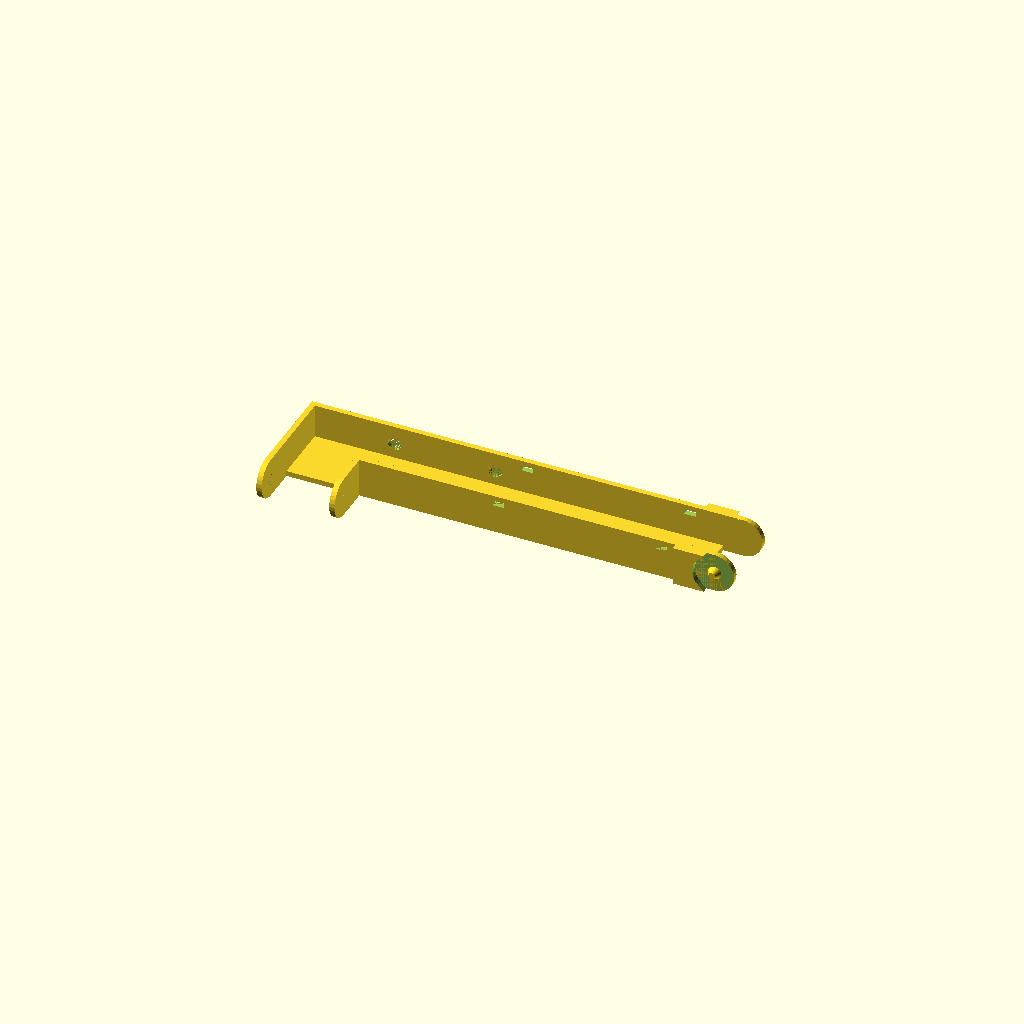
Cell 1 — every parameter at its default value.
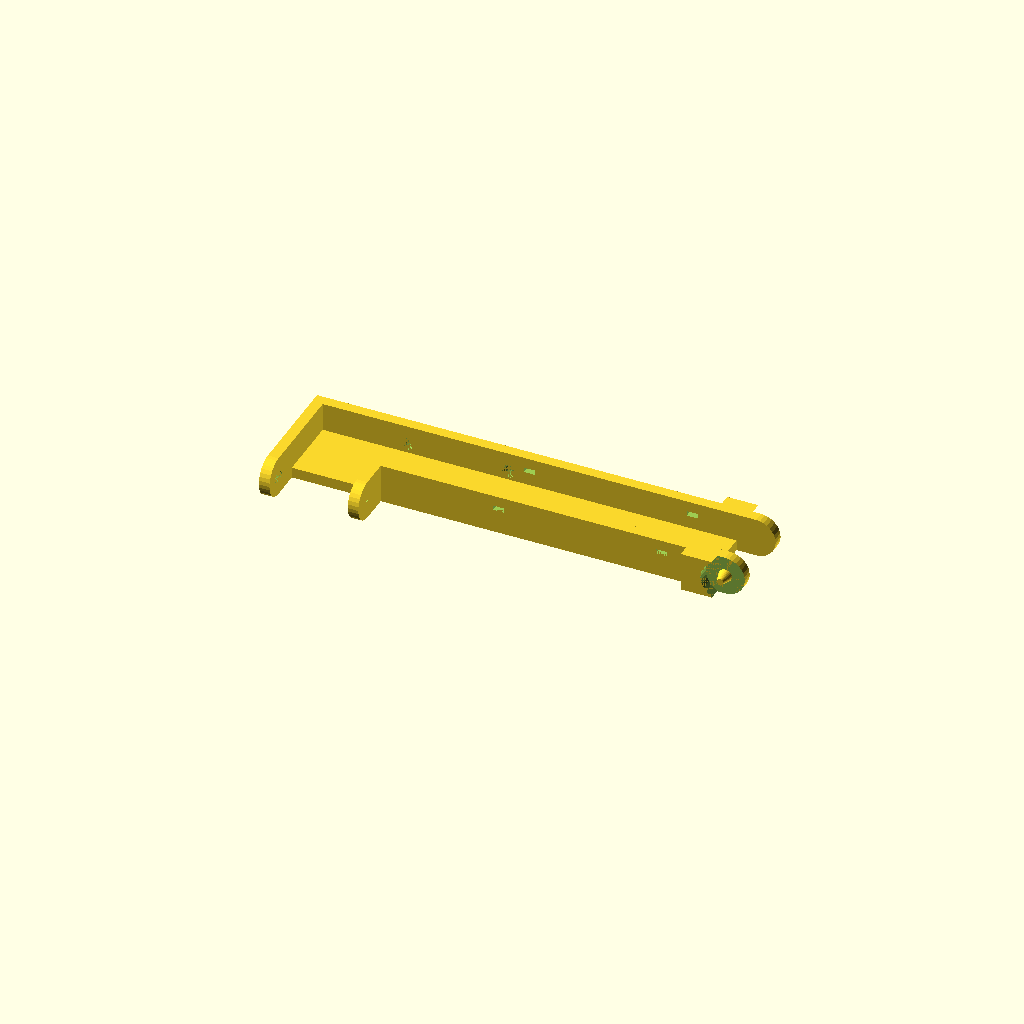
Cell 2: the same model with wt = 3.28.
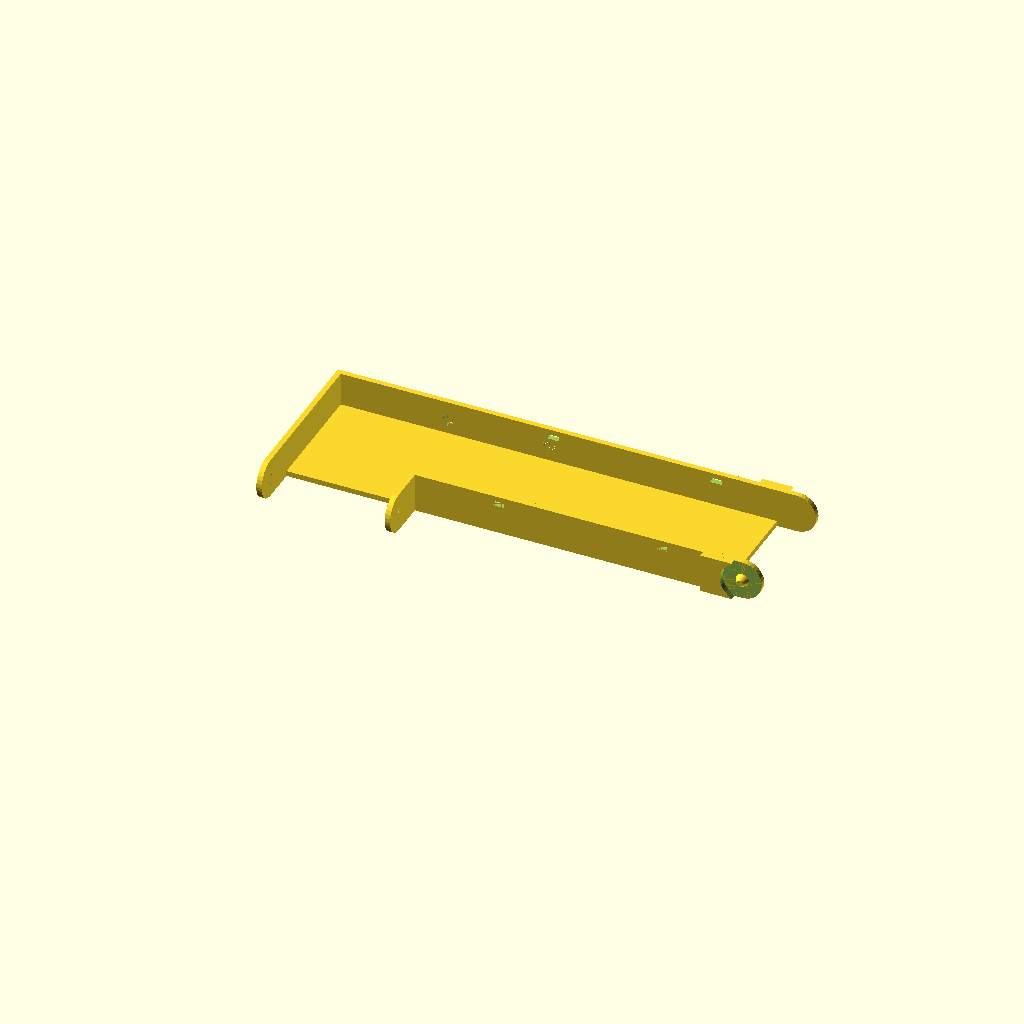
Cell 3: id = 34.08 (everything else at default).
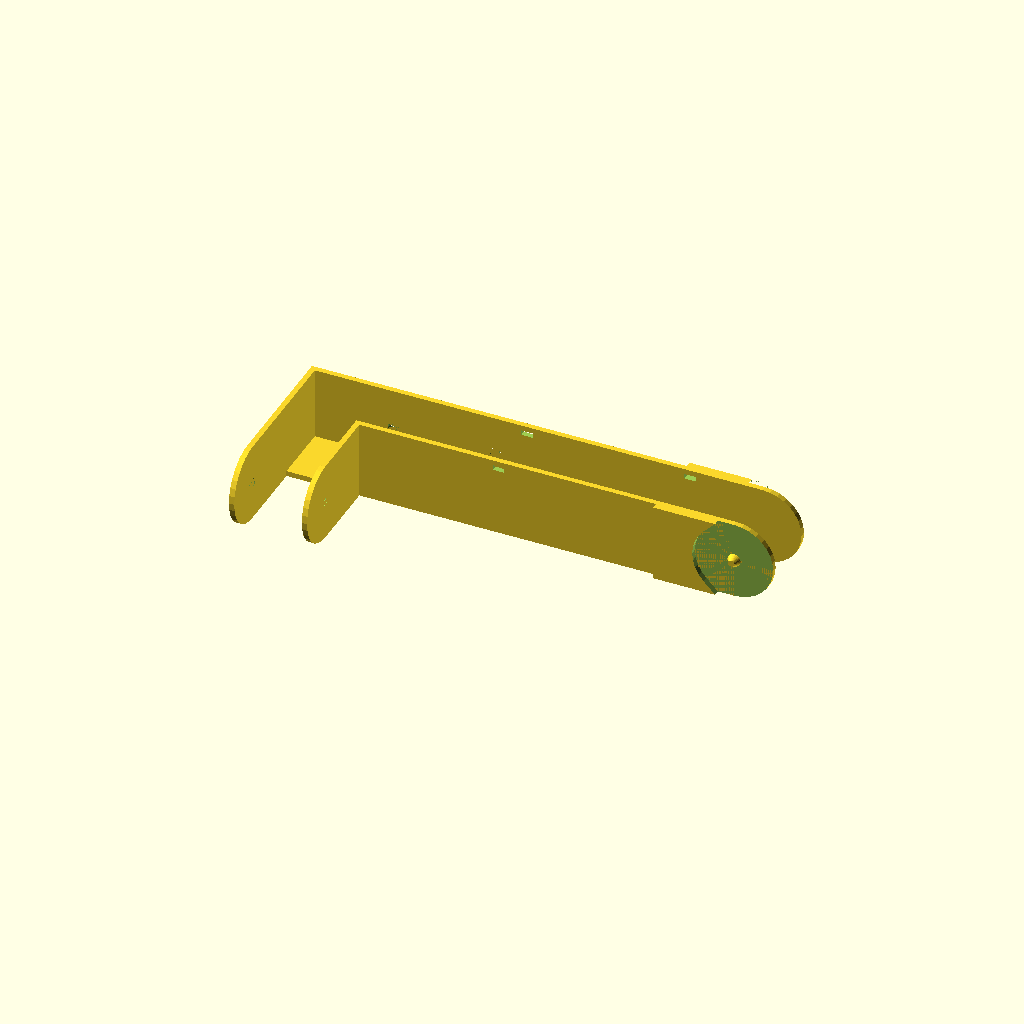
Cell 4: joint_dia = 24 (everything else at default).
All cells are drawn from one camera (rotation 55°, 0°, 25°, orthographic, colour scheme Cornfield), so only the parameter changes between them.
Source of the model, Håkons greier/SFP/cablearm.scad:

$fn = 32;
GLITCH=.01;


wt=1.64; // 1.5mm walls
slack = .2; // slack applies twice

id=17.04; // 16.68 on the most tight spot
od=id + 2*slack + 4*wt;
joint_dia = 12;
joint_d1 = 4.1;
joint_d2 = 2;


ziptie_w = 3.5;
ziptie_h = 1.5;

// 1:
// Back bar with connector for https://www.thingiverse.com/thing:2920060
//   Both down and to the hotend


// Design goals:
// - Zip tie mounts
// - Connects to the extruder mount
//   As for stock ender 3, there is only the BS cable mount. Here you probably
//   need a small spacer plate to get screw access

// Most important for interfacing:
// - Top connector is outer (stop=outer)
// - Bottom connector is inner (start=inner)
// - Both of them have a wall thickness of 1.64

//rotate([180,0,0])
    //inner_connector(45);
//outer_connector();

// As for the measurements of the bar:
// Hole distance is 31mm.
// About 14mm from outer screw to center of bar below
// About 70mm from inner screw to termination point
// About id (17mm) inner space
// And then half of the od extra

c_total_len = 14 + 70 + 31 + od/2;

//rotate([90,0,0])

difference() {
    channel();
    
    translate([-GLITCH/2, id+2*wt, joint_dia-ziptie_h-wt])
        cube([od+GLITCH, ziptie_w, ziptie_h]);

    translate([65,-GLITCH/2,joint_dia-ziptie_h-wt])
        cube([ziptie_w, od+GLITCH, ziptie_h]);

    translate([65+50,-GLITCH/2,joint_dia-ziptie_h-wt])
        cube([ziptie_w, od+GLITCH, ziptie_h]);
}

module channel() {
    
    // U channel first
    cube([c_total_len, id+2*wt, wt]);
    
    
    // screwholes in this one, M3. 4mm dia to be sure.
    difference() {
        // long wall
        translate([0,id+wt,wt])
            cube([c_total_len, wt, joint_dia-wt]);

        // holes for extruder plate mount
        translate([od/2 + 14,id+2*wt,joint_dia/2])
            rotate([90,0,0])
            cylinder(d=4, h=wt);
        translate([od/2 + 14 + 31,id+2*wt,joint_dia/2])
            rotate([90,0,0])
            cylinder(d=4, h=wt);
    }
    // short wall
    translate([od,0,wt])
            cube([c_total_len-od, wt, joint_dia-wt]);
    
    // end wall
    translate([0,wt,0])
        cube([wt, id, joint_dia]);

    translate([c_total_len+joint_dia/2,id/2+wt,joint_dia/2])
        rotate([0,0,-90])
        inner_connector();

    translate([od/2,wt-joint_dia,joint_dia/2])
        mirror([0,1,0])
        outer_connector();
}





module outer_connector_half() {
    difference() {
        union() {
            // Circle
            translate([od/2-wt,0,0])
                rotate([0,90,0])
                cylinder(d=joint_dia,h=wt);
            // Extension, inner
            translate([od/2-wt,-joint_dia,-joint_dia/2])
                cube([wt,joint_dia,joint_dia]);
        }
        // Pin
        translate([od/2-wt,0,0])
            rotate([0,90,0])
            cylinder(d1=joint_d1+2*slack,d2=joint_d2+2*slack,h=wt);
    }
    // Extension, outer
    owt=wt+slack;
    
    
}

module outer_connector() {
    outer_connector_half();
    mirror([1,0,0])
        outer_connector_half();
}

module inner_connector_half(theta) {
    // Circle
    translate([id/2,0,0])
        rotate([0,90,0])
        cylinder(d=joint_dia,h=wt);
    // Pin
    translate([id/2+wt,0,0])
        rotate([0,90,0])
        cylinder(d1=joint_d1,d2=joint_d2,h=wt+slack);
    // Extension, inner
    translate([id/2+wt/2,-joint_dia/2,0])
        cube([wt,joint_dia,joint_dia], center=true);
    // Extension, outer
    owt=wt+slack;
    
    difference() {
        translate([id/2+wt+owt/2,-joint_dia/2,0])
            cube([owt,joint_dia,joint_dia], center=true);
        translate([id/2+wt,0,0])
            rotate([0,90,0])
            cylinder(d=joint_dia, h=owt+GLITCH);
        
        rotate([-theta,0,0])
            translate([id/2+wt,0,-joint_dia/2])
            cube([owt+GLITCH,joint_dia,joint_dia]);
        rotate([theta,0,0])
            translate([id/2+wt,0,-joint_dia/2])
            cube([owt+GLITCH,joint_dia,joint_dia]);
    }
}

module inner_connector(theta=45) {
    inner_connector_half(theta);
    mirror([1,0,0])
        inner_connector_half(theta);
}
Parameter table extracted from the source (name, type, default, range or options):
GLITCH: number, default 0.01
wt: number, default 1.64
slack: number, default 0.2
id: number, default 17.04
joint_dia: number, default 12
joint_d1: number, default 4.1
joint_d2: number, default 2
ziptie_w: number, default 3.5
ziptie_h: number, default 1.5
